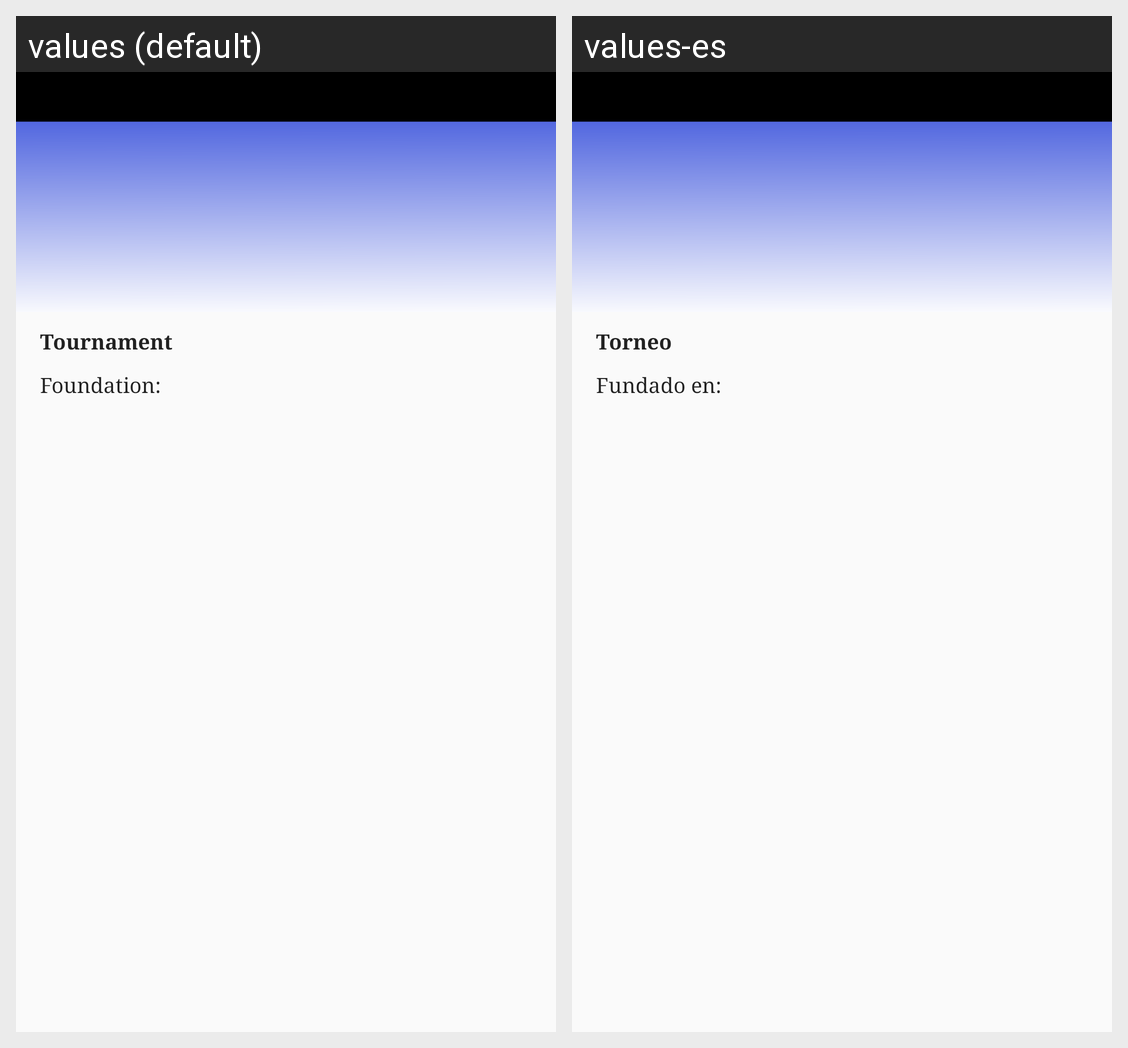

Translations of the strings shown on this Android screen, per locale in the grid:
Android screen res/layout/activity_tournament.xml rendered under 2 locales, left to right: values (default), values-es. Device: Nexus 5 (rendered at 1080×1920; each locale shown at half size, 540×960, under a caption strip naming it); theme AppTheme.
Strings drawn on this screen, with the default value and each locale's value (text and hints the layout hard-codes, and strings that could not be matched under every locale, appear in the picture but are not listed):

tournament
  values: Tournament
  values-es: Torneo

foundation_year
  values: Foundation:
  values-es: Fundado en:
